Image classification data set "dataset" (Devisha-Patel11/FreshScan-AI on GitHub). Class labels (10): fresh apple, fresh banana, fresh mango, fresh potato, fresh tomato, rotten apple, rotten banana, rotten mango, rotten potato, rotten tomato.

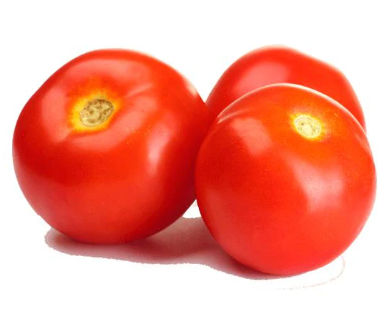
Label: fresh tomato

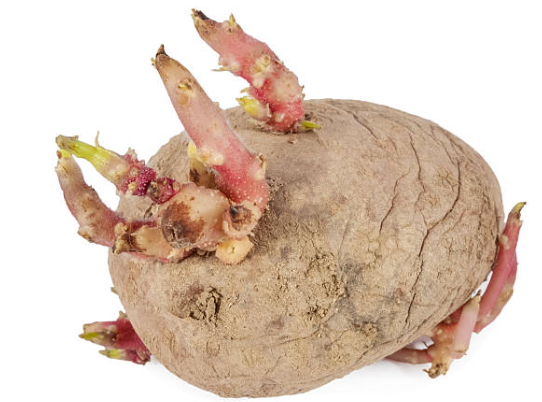
Label: rotten potato

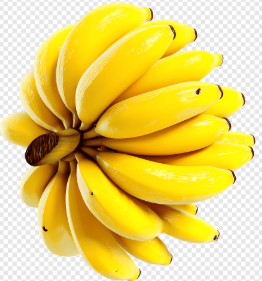
Label: fresh banana

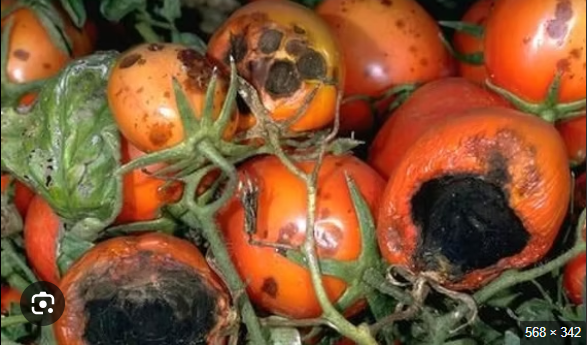
Label: rotten tomato

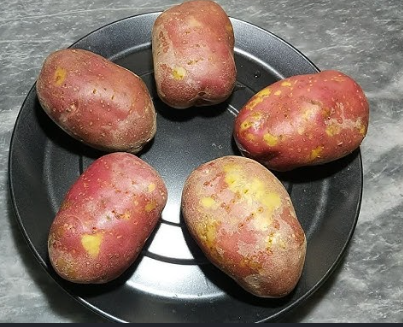
Label: fresh potato

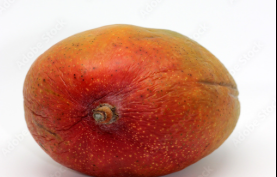
Label: rotten mango
